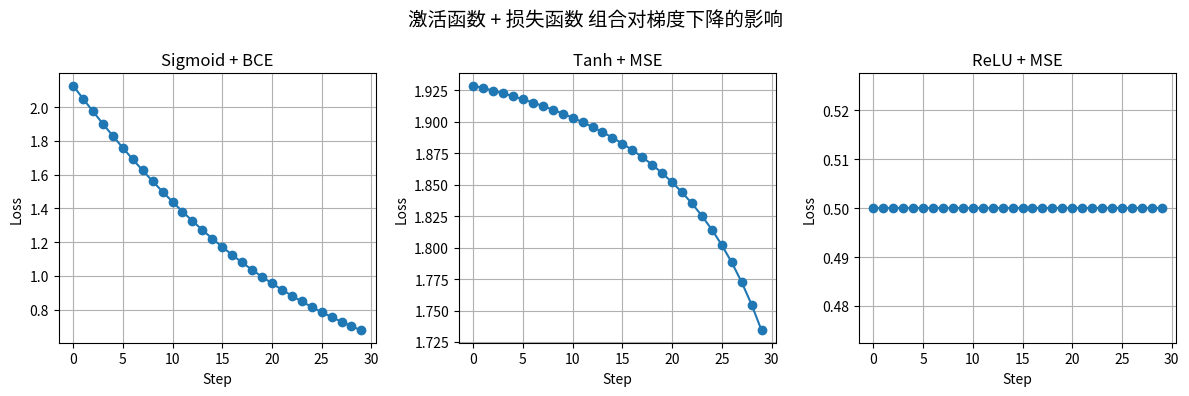

Here is the Python script that generated this plot:
import numpy as np
import matplotlib.pyplot as plt

# 激活函数及导数
def sigmoid(z):
    s = 1 / (1 + np.exp(-z))
    return s, s * (1 - s)

def tanh(z):
    t = np.tanh(z)
    return t, 1 - t**2

# def relu(z):
#     return np.maximum(0, z), (z > 0).astype(float)

def relu(z):
    z = np.asarray(z)  # 强制转换为 NumPy 数组（即便是标量）
    return np.maximum(0, z), (z > 0).astype(float)


# 损失函数及导数
def mse(y_pred, y_true):
    loss = 0.5 * (y_pred - y_true) ** 2
    grad = y_pred - y_true
    return loss, grad

def bce(y_pred, y_true):
    eps = 1e-8
    loss = - (y_true * np.log(y_pred + eps) + (1 - y_true) * np.log(1 - y_pred + eps))
    grad = (y_pred - y_true) / ((y_pred + eps) * (1 - y_pred + eps))
    return loss, grad

# 训练设置
combinations = [
    ("Sigmoid + BCE", sigmoid, bce),
    ("Tanh + MSE", tanh, mse),
    ("ReLU + MSE", relu, mse)
]

x = 1.0
y_true = 1.0
eta = 0.1
steps = 30

plt.figure(figsize=(12, 4))

for i, (name, activation, loss_fn) in enumerate(combinations, 1):
    w = -2.0  # 初始远离目标
    w_list, loss_list = [], []
    
    for _ in range(steps):
        z = w * x
        a, da_dz = activation(z)
        loss, dL_da = loss_fn(a, y_true)

        # 反向传播梯度
        grad = dL_da * da_dz * x
        w -= eta * grad

        w_list.append(w)
        loss_list.append(loss)

    plt.subplot(1, 3, i)
    plt.plot(loss_list, marker='o')
    plt.title(name)
    plt.xlabel("Step")
    plt.ylabel("Loss")
    plt.grid(True)

plt.suptitle("激活函数 + 损失函数 组合对梯度下降的影响", fontsize=14)
plt.tight_layout()
plt.show()
